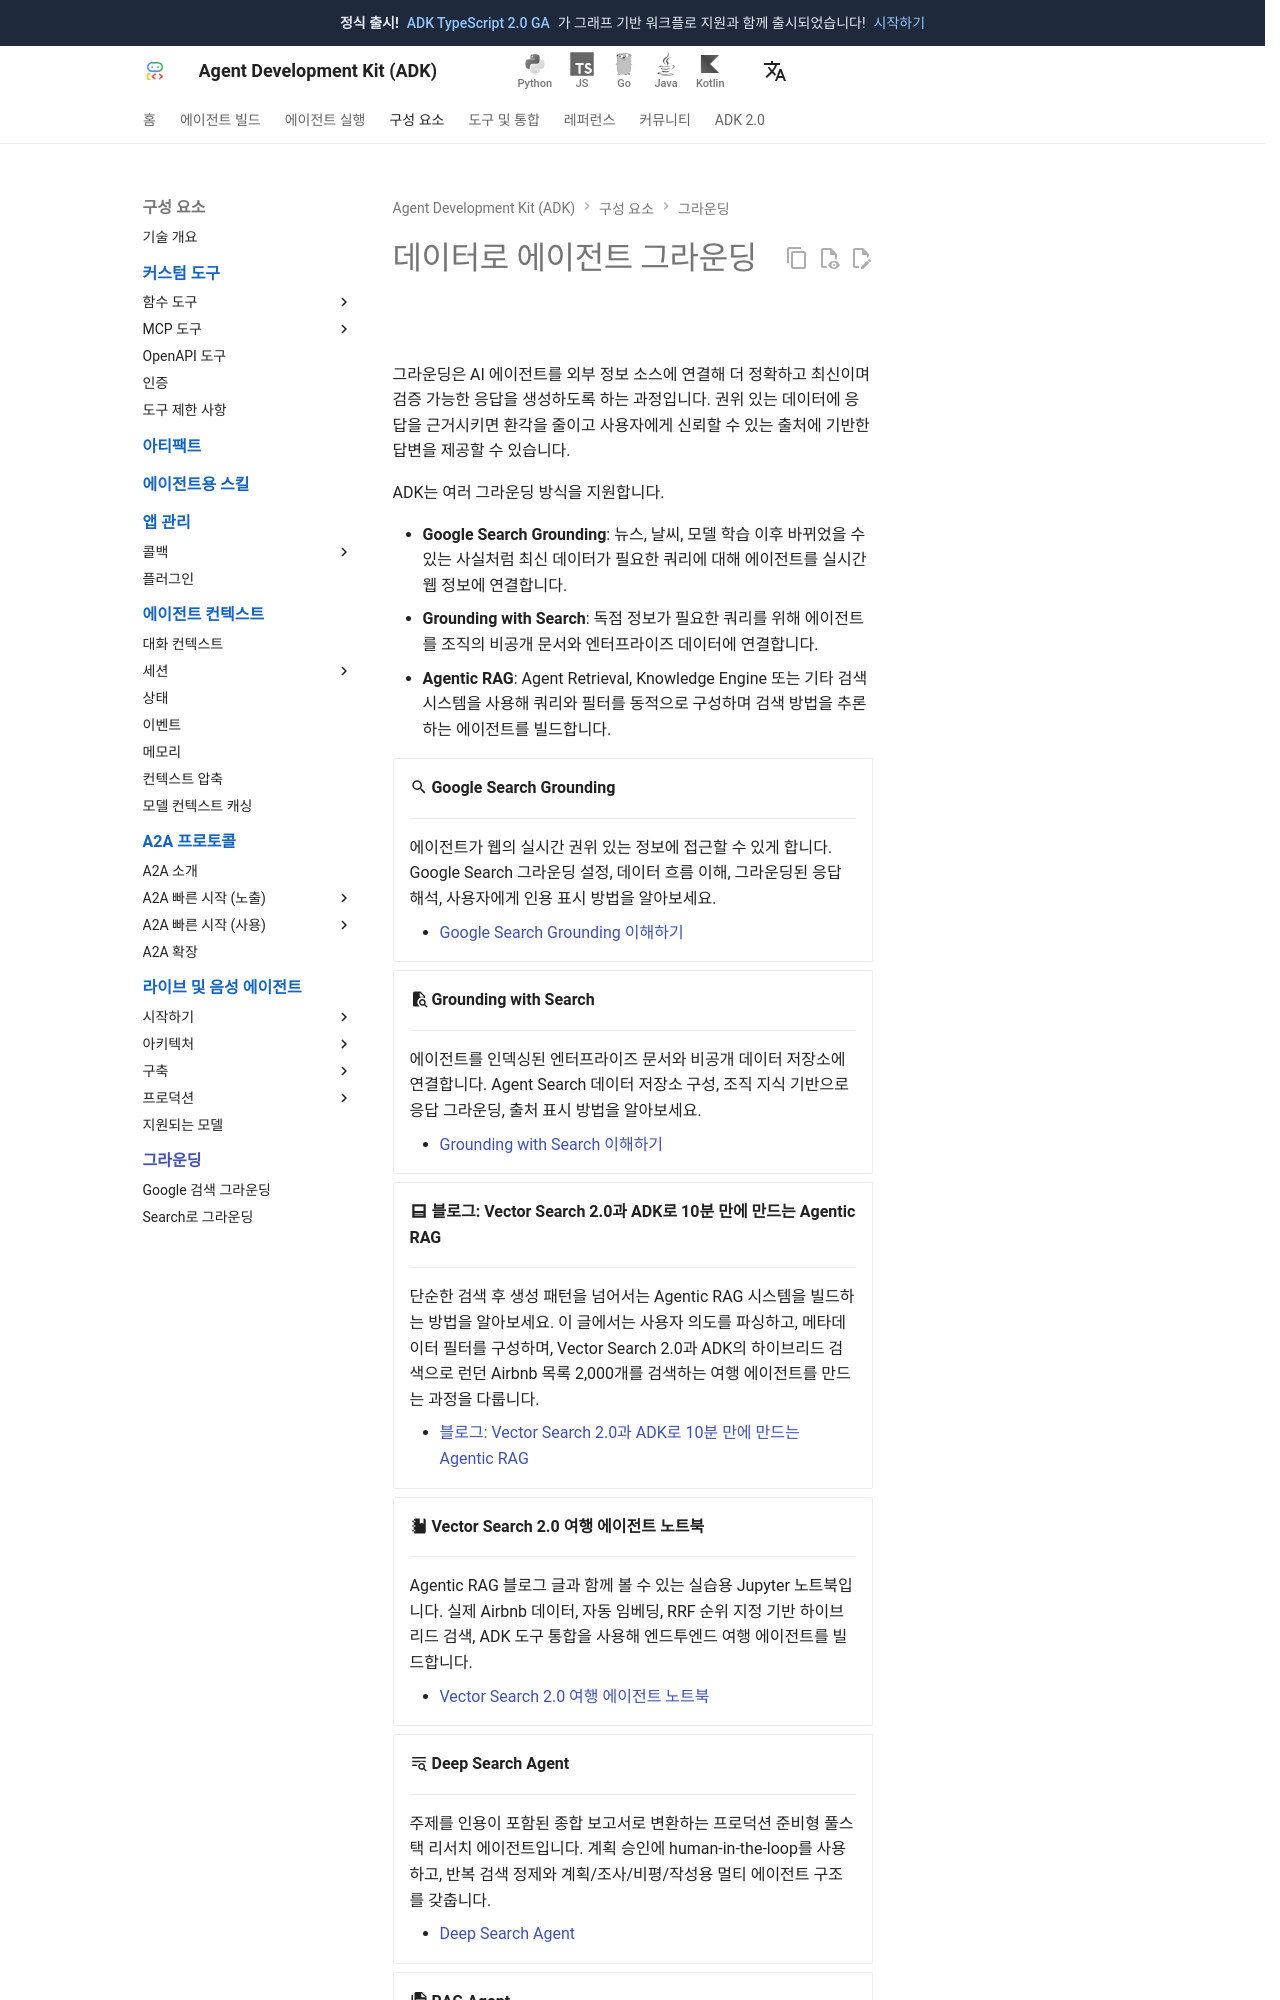

repository: adk-labs/adk-docs · page: ko/grounding/index.html · generator: mkdocs

# 데이터로 에이전트 그라운딩

그라운딩은 AI 에이전트를 외부 정보 소스에 연결해 더 정확하고 최신이며 검증 가능한 응답을 생성하도록 하는 과정입니다. 권위 있는 데이터에 응답을 근거시키면 환각을 줄이고 사용자에게 신뢰할 수 있는 출처에 기반한 답변을 제공할 수 있습니다.

ADK는 여러 그라운딩 방식을 지원합니다.

- **Google Search Grounding**: 뉴스, 날씨, 모델 학습 이후 바뀌었을 수 있는 사실처럼 최신 데이터가 필요한 쿼리에 대해 에이전트를 실시간 웹 정보에 연결합니다.
- **Grounding with Search**: 독점 정보가 필요한 쿼리를 위해 에이전트를 조직의 비공개 문서와 엔터프라이즈 데이터에 연결합니다.
- **Agentic RAG**: Agent Retrieval, Knowledge Engine 또는 기타 검색 시스템을 사용해 쿼리와 필터를 동적으로 구성하며 검색 방법을 추론하는 에이전트를 빌드합니다.

<div class="grid cards" markdown>

-   :material-magnify: **Google Search Grounding**

    ---

    에이전트가 웹의 실시간 권위 있는 정보에 접근할 수 있게 합니다. Google Search 그라운딩 설정, 데이터 흐름 이해, 그라운딩된 응답 해석, 사용자에게 인용 표시 방법을 알아보세요.

    - [Google Search Grounding 이해하기](google_search_grounding.md)

-   :material-file-search: **Grounding with Search**

    ---

    에이전트를 인덱싱된 엔터프라이즈 문서와 비공개 데이터 저장소에 연결합니다. Agent Search 데이터 저장소 구성, 조직 지식 기반으로 응답 그라운딩, 출처 표시 방법을 알아보세요.

    - [Grounding with Search 이해하기](grounding_with_search.md)

-   :material-post: **블로그: Vector Search 2.0과 ADK로 10분 만에 만드는 Agentic RAG**

    ---

    단순한 검색 후 생성 패턴을 넘어서는 Agentic RAG 시스템을 빌드하는 방법을 알아보세요. 이 글에서는 사용자 의도를 파싱하고, 메타데이터 필터를 구성하며, Vector Search 2.0과 ADK의 하이브리드 검색으로 런던 Airbnb 목록 2,000개를 검색하는 여행 에이전트를 만드는 과정을 다룹니다.

    - [블로그: Vector Search 2.0과 ADK로 10분 만에 만드는 Agentic RAG](https://medium.com/google-cloud/10-minute-agentic-rag-with-the-new-vector-search-2-0-and-adk-655fff0bacac)

-   :material-notebook: **Vector Search 2.0 여행 에이전트 노트북**

    ---

    Agentic RAG 블로그 글과 함께 볼 수 있는 실습용 Jupyter 노트북입니다. 실제 Airbnb 데이터, 자동 임베딩, RRF 순위 지정 기반 하이브리드 검색, ADK 도구 통합을 사용해 엔드투엔드 여행 에이전트를 빌드합니다.

    - [Vector Search 2.0 여행 에이전트 노트북](https://github.com/google/adk-samples/blob/main/python/notebooks/grounding/vectorsearch2_travel_agent.ipynb)

-   :material-text-search: **Deep Search Agent**

    ---

    주제를 인용이 포함된 종합 보고서로 변환하는 프로덕션 준비형 풀스택 리서치 에이전트입니다. 계획 승인에 human-in-the-loop를 사용하고, 반복 검색 정제와 계획/조사/비평/작성용 멀티 에이전트 구조를 갖춥니다.
